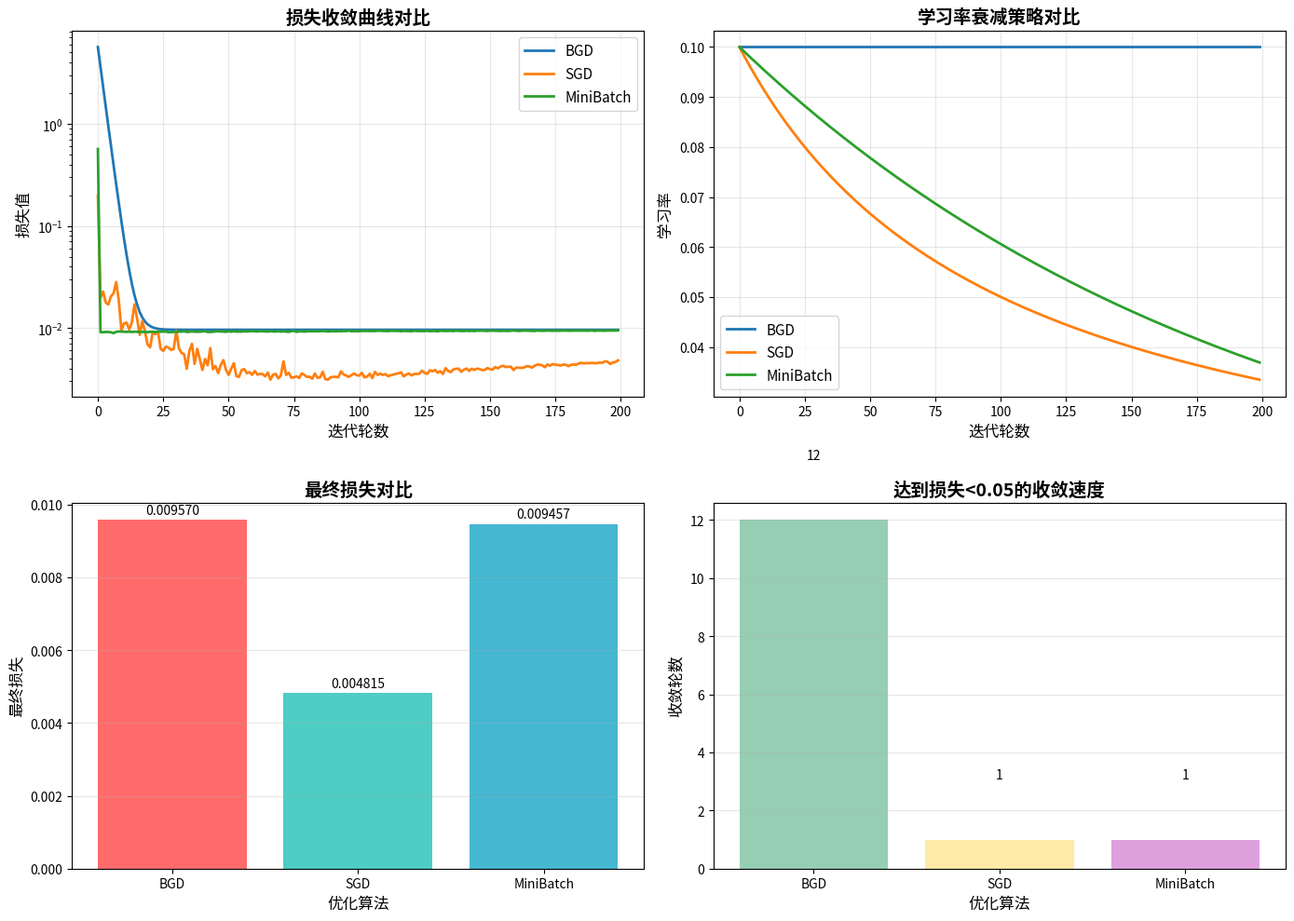

Recreate this plot in Python. (Note: this script raises an exception after producing the figure.)
#!/usr/bin/env python3
# -*- coding: utf-8 -*-
"""
线性回归优化对比实验
实现批量梯度下降、随机梯度下降、小批量梯度下降的性能对比
包含学习率衰减策略的数学原理实现
"""

import numpy as np
import matplotlib.pyplot as plt
import time
from typing import Tuple, List, Dict, Callable

# 设置中文字体
plt.rcParams['font.sans-serif'] = ['Noto Sans CJK JP']
plt.rcParams['axes.unicode_minus'] = False

class LinearRegression:
    """线性回归模型类"""
    def __init__(self, n_features: int):
        """
        初始化线性回归模型
        
        参数:
            n_features: 特征数量（不包括偏置项）
        """
        self.n_features = n_features
        self.weights = np.random.randn(n_features + 1) * 0.01  # 包含偏置项
        
    def predict(self, X: np.ndarray) -> np.ndarray:
        """
        预测函数
        
        参数:
            X: 输入特征矩阵 (n_samples, n_features)
            
        返回:
            y_pred: 预测值 (n_samples,)
        """
        # 添加偏置项
        X_bias = np.c_[np.ones(X.shape[0]), X]
        return X_bias @ self.weights
    
    def loss(self, X: np.ndarray, y: np.ndarray) -> float:
        """
        计算均方误差损失
        
        参数:
            X: 输入特征矩阵 (n_samples, n_features)
            y: 真实标签 (n_samples,)
            
        返回:
            mse: 均方误差
        """
        y_pred = self.predict(X)
        return np.mean((y_pred - y) ** 2)
    
    def gradient(self, X: np.ndarray, y: np.ndarray) -> np.ndarray:
        """
        计算梯度（批量）
        
        参数:
            X: 输入特征矩阵 (n_samples, n_features)
            y: 真实标签 (n_samples,)
            
        返回:
            grad: 梯度向量
        """
        n_samples = X.shape[0]
        X_bias = np.c_[np.ones(n_samples), X]
        y_pred = X_bias @ self.weights
        error = y_pred - y
        grad = (2 / n_samples) * (X_bias.T @ error)
        return grad

class LearningRateScheduler:
    """学习率调度器基类"""
    def __init__(self, initial_lr: float):
        self.initial_lr = initial_lr
        self.current_lr = initial_lr
        
    def step(self, epoch: int) -> float:
        """
        更新学习率
        
        参数:
            epoch: 当前迭代轮次
            
        返回:
            lr: 更新后的学习率
        """
        raise NotImplementedError
    
    def reset(self):
        """重置学习率"""
        self.current_lr = self.initial_lr

class ConstantLR(LearningRateScheduler):
    """恒定学习率"""
    def step(self, epoch: int) -> float:
        return self.current_lr

class TimeBasedDecayLR(LearningRateScheduler):
    """时间衰减学习率：lr = initial_lr / (1 + decay_rate * epoch)"""
    def __init__(self, initial_lr: float, decay_rate: float):
        super().__init__(initial_lr)
        self.decay_rate = decay_rate
        
    def step(self, epoch: int) -> float:
        self.current_lr = self.initial_lr / (1 + self.decay_rate * epoch)
        return self.current_lr

class ExponentialDecayLR(LearningRateScheduler):
    """指数衰减学习率：lr = initial_lr * decay_rate^epoch"""
    def __init__(self, initial_lr: float, decay_rate: float):
        super().__init__(initial_lr)
        self.decay_rate = decay_rate
        
    def step(self, epoch: int) -> float:
        self.current_lr = self.initial_lr * (self.decay_rate ** epoch)
        return self.current_lr

class StepDecayLR(LearningRateScheduler):
    """阶梯衰减学习率：每step_size轮衰减gamma倍"""
    def __init__(self, initial_lr: float, step_size: int, gamma: float):
        super().__init__(initial_lr)
        self.step_size = step_size
        self.gamma = gamma
        
    def step(self, epoch: int) -> float:
        self.current_lr = self.initial_lr * (self.gamma ** (epoch // self.step_size))
        return self.current_lr

def generate_data(n_samples: int = 1000, noise_std: float = 0.1) -> Tuple[np.ndarray, np.ndarray]:
    """
    生成模拟数据
    
    参数:
        n_samples: 样本数量
        noise_std: 噪声标准差
        
    返回:
        X: 特征矩阵
        y: 标签向量
    """
    np.random.seed(42)
    n_features = 5
    
    # 生成特征数据
    X = np.random.randn(n_samples, n_features)
    
    # 生成真实权重
    true_weights = np.array([2.0, -1.5, 0.8, 0.3, -0.6, 1.2])  # 包含偏置项
    
    # 生成标签（线性关系 + 噪声）
    X_bias = np.c_[np.ones(n_samples), X]
    y = X_bias @ true_weights + np.random.randn(n_samples) * noise_std
    
    return X, y

def batch_gradient_descent(model: LinearRegression, X: np.ndarray, y: np.ndarray,
                          lr_scheduler: LearningRateScheduler, n_epochs: int = 100) -> Dict:
    """
    批量梯度下降
    
    参数:
        model: 线性回归模型
        X: 特征矩阵
        y: 标签向量
        lr_scheduler: 学习率调度器
        n_epochs: 迭代轮数
        
    返回:
        history: 训练历史记录
    """
    n_samples = X.shape[0]
    losses = []
    lrs = []
    
    for epoch in range(n_epochs):
        # 获取当前学习率
        lr = lr_scheduler.step(epoch)
        lrs.append(lr)
        
        # 计算梯度并更新权重
        grad = model.gradient(X, y)
        model.weights -= lr * grad
        
        # 记录损失
        loss = model.loss(X, y)
        losses.append(loss)
        
    return {
        'losses': losses,
        'learning_rates': lrs,
        'final_weights': model.weights.copy()
    }

def stochastic_gradient_descent(model: LinearRegression, X: np.ndarray, y: np.ndarray,
                               lr_scheduler: LearningRateScheduler, n_epochs: int = 100) -> Dict:
    """
    随机梯度下降
    
    参数:
        model: 线性回归模型
        X: 特征矩阵
        y: 标签向量
        lr_scheduler: 学习率调度器
        n_epochs: 迭代轮数
        
    返回:
        history: 训练历史记录
    """
    n_samples = X.shape[0]
    losses = []
    lrs = []
    
    for epoch in range(n_epochs):
        # 获取当前学习率
        lr = lr_scheduler.step(epoch)
        lrs.append(lr)
        
        epoch_loss = 0
        
        # 随机打乱数据
        indices = np.random.permutation(n_samples)
        X_shuffled = X[indices]
        y_shuffled = y[indices]
        
        # 逐个样本更新
        for i in range(n_samples):
            xi = X_shuffled[i:i+1]
            yi = y_shuffled[i:i+1]
            
            # 计算梯度并更新权重
            grad = model.gradient(xi, yi)
            model.weights -= lr * grad
            
            # 计算当前样本损失
            epoch_loss += model.loss(xi, yi)
        
        # 记录平均损失
        losses.append(epoch_loss / n_samples)
        
    return {
        'losses': losses,
        'learning_rates': lrs,
        'final_weights': model.weights.copy()
    }

def mini_batch_gradient_descent(model: LinearRegression, X: np.ndarray, y: np.ndarray,
                               lr_scheduler: LearningRateScheduler, n_epochs: int = 100,
                               batch_size: int = 32) -> Dict:
    """
    小批量梯度下降
    
    参数:
        model: 线性回归模型
        X: 特征矩阵
        y: 标签向量
        lr_scheduler: 学习率调度器
        n_epochs: 迭代轮数
        batch_size: 批量大小
        
    返回:
        history: 训练历史记录
    """
    n_samples = X.shape[0]
    losses = []
    lrs = []
    
    for epoch in range(n_epochs):
        # 获取当前学习率
        lr = lr_scheduler.step(epoch)
        lrs.append(lr)
        
        epoch_loss = 0
        
        # 随机打乱数据
        indices = np.random.permutation(n_samples)
        X_shuffled = X[indices]
        y_shuffled = y[indices]
        
        # 按批次更新
        n_batches = n_samples // batch_size
        for batch in range(n_batches):
            start = batch * batch_size
            end = start + batch_size
            
            X_batch = X_shuffled[start:end]
            y_batch = y_shuffled[start:end]
            
            # 计算梯度并更新权重
            grad = model.gradient(X_batch, y_batch)
            model.weights -= lr * grad
            
            # 计算当前批次损失
            epoch_loss += model.loss(X_batch, y_batch)
        
        # 记录平均损失
        losses.append(epoch_loss / n_batches)
        
    return {
        'losses': losses,
        'learning_rates': lrs,
        'final_weights': model.weights.copy()
    }

def plot_comparison(results: Dict[str, Dict], save_path: str = None):
    """
    绘制优化算法对比图
    
    参数:
        results: 各算法的结果字典
        save_path: 保存路径
    """
    fig, axes = plt.subplots(2, 2, figsize=(14, 10))
    
    # 损失曲线对比
    ax = axes[0, 0]
    for name, result in results.items():
        ax.plot(result['losses'], label=name, linewidth=2)
    ax.set_xlabel('迭代轮数', fontsize=12)
    ax.set_ylabel('损失值', fontsize=12)
    ax.set_title('损失收敛曲线对比', fontsize=14, fontweight='bold')
    ax.grid(True, alpha=0.3)
    ax.legend(fontsize=11)
    ax.set_yscale('log')  # 对数尺度便于观察
    
    # 学习率变化
    ax = axes[0, 1]
    for name, result in results.items():
        ax.plot(result['learning_rates'], label=name, linewidth=2)
    ax.set_xlabel('迭代轮数', fontsize=12)
    ax.set_ylabel('学习率', fontsize=12)
    ax.set_title('学习率衰减策略对比', fontsize=14, fontweight='bold')
    ax.grid(True, alpha=0.3)
    ax.legend(fontsize=11)
    
    # 最终损失对比
    ax = axes[1, 0]
    names = list(results.keys())
    final_losses = [results[name]['losses'][-1] for name in names]
    bars = ax.bar(names, final_losses, color=['#FF6B6B', '#4ECDC4', '#45B7D1'])
    ax.set_xlabel('优化算法', fontsize=12)
    ax.set_ylabel('最终损失', fontsize=12)
    ax.set_title('最终损失对比', fontsize=14, fontweight='bold')
    ax.grid(True, alpha=0.3, axis='y')
    
    # 添加数值标签
    for bar, loss in zip(bars, final_losses):
        height = bar.get_height()
        ax.text(bar.get_x() + bar.get_width()/2., height + 0.0001,
                f'{loss:.6f}', ha='center', va='bottom', fontsize=10)
    
    # 收敛速度对比（达到特定损失阈值所需的轮数）
    ax = axes[1, 1]
    threshold = 0.05
    convergence_epochs = []
    for name in names:
        losses = results[name]['losses']
        for i, loss in enumerate(losses):
            if loss < threshold:
                convergence_epochs.append(i)
                break
        else:
            convergence_epochs.append(n_epochs)
    
    bars = ax.bar(names, convergence_epochs, color=['#96CEB4', '#FFEAA7', '#DDA0DD'])
    ax.set_xlabel('优化算法', fontsize=12)
    ax.set_ylabel('收敛轮数', fontsize=12)
    ax.set_title(f'达到损失<{threshold}的收敛速度', fontsize=14, fontweight='bold')
    ax.grid(True, alpha=0.3, axis='y')
    
    # 添加数值标签
    for bar, epoch in zip(bars, convergence_epochs):
        height = bar.get_height()
        ax.text(bar.get_x() + bar.get_width()/2., height + 2,
                f'{epoch}', ha='center', va='bottom', fontsize=10)
    
    plt.tight_layout()
    if save_path:
        plt.savefig(save_path, dpi=150, bbox_inches='tight')
        print(f"对比图已保存至: {save_path}")
    plt.show()

def print_algorithm_analysis(results: Dict[str, Dict]):
    """
    打印算法性能分析
    
    参数:
        results: 各算法的结果字典
    """
    print("=" * 80)
    print("优化算法性能分析")
    print("=" * 80)
    
    for name, result in results.items():
        print(f"\n{name}:")
        print(f"  最终损失: {result['losses'][-1]:.8f}")
        print(f"  初始损失: {result['losses'][0]:.8f}")
        print(f"  损失降低倍数: {result['losses'][0]/result['losses'][-1]:.2f}")
        print(f"  最终学习率: {result['learning_rates'][-1]:.8f}")
        print(f"  权重范数: {np.linalg.norm(result['final_weights']):.4f}")

def main():
    """主函数"""
    print("线性回归优化算法对比实验")
    print("=" * 80)
    
    # 生成数据
    X, y = generate_data(n_samples=1000, noise_std=0.1)
    print(f"数据生成完成: {X.shape[0]}个样本, {X.shape[1]}个特征")
    
    # 划分训练集和测试集
    split_idx = int(0.8 * X.shape[0])
    X_train, X_test = X[:split_idx], X[split_idx:]
    y_train, y_test = y[:split_idx], y[split_idx:]
    print(f"训练集: {X_train.shape[0]}个样本, 测试集: {X_test.shape[0]}个样本")
    
    # 定义学习率调度器
    initial_lr = 0.1
    schedulers = {
        'BGD': ConstantLR(initial_lr),
        'SGD': TimeBasedDecayLR(initial_lr, decay_rate=0.01),
        'MiniBatch': ExponentialDecayLR(initial_lr, decay_rate=0.995)
    }
    
    # 运行不同优化算法
    results = {}
    n_epochs = 200
    
    # 批量梯度下降
    print("\n1. 批量梯度下降 (Batch Gradient Descent) 运行中...")
    model_bgd = LinearRegression(n_features=X.shape[1])
    start_time = time.time()
    results['BGD'] = batch_gradient_descent(model_bgd, X_train, y_train, 
                                           schedulers['BGD'], n_epochs=n_epochs)
    bgd_time = time.time() - start_time
    print(f"   运行时间: {bgd_time:.2f}秒")
    
    # 随机梯度下降
    print("\n2. 随机梯度下降 (Stochastic Gradient Descent) 运行中...")
    model_sgd = LinearRegression(n_features=X.shape[1])
    start_time = time.time()
    results['SGD'] = stochastic_gradient_descent(model_sgd, X_train, y_train,
                                                schedulers['SGD'], n_epochs=n_epochs)
    sgd_time = time.time() - start_time
    print(f"   运行时间: {sgd_time:.2f}秒")
    
    # 小批量梯度下降
    print("\n3. 小批量梯度下降 (Mini-Batch Gradient Descent) 运行中...")
    model_mb = LinearRegression(n_features=X.shape[1])
    start_time = time.time()
    results['MiniBatch'] = mini_batch_gradient_descent(model_mb, X_train, y_train,
                                                      schedulers['MiniBatch'], 
                                                      n_epochs=n_epochs, batch_size=32)
    mb_time = time.time() - start_time
    print(f"   运行时间: {mb_time:.2f}秒")
    
    # 打印性能分析
    print_algorithm_analysis(results)
    
    # 绘制对比图
    print("\n生成可视化对比图...")
    plot_comparison(results, save_path='outputs/阶段一/Week2/Day8/优化算法对比.png')
    
    # 测试集性能评估
    print("\n" + "=" * 80)
    print("测试集性能评估")
    print("=" * 80)
    
    models = {'BGD': model_bgd, 'SGD': model_sgd, 'MiniBatch': model_mb}
    for name, model in models.items():
        test_loss = model.loss(X_test, y_test)
        print(f"{name}: 测试集损失 = {test_loss:.8f}")
    
    # 学习率衰减策略对比
    print("\n" + "=" * 80)
    print("学习率衰减策略对比")
    print("=" * 80)
    
    lr_strategies = {
        '恒定': ConstantLR(0.1),
        '时间衰减': TimeBasedDecayLR(0.1, decay_rate=0.01),
        '指数衰减': ExponentialDecayLR(0.1, decay_rate=0.995),
        '阶梯衰减': StepDecayLR(0.1, step_size=50, gamma=0.5)
    }
    
    fig, ax = plt.subplots(figsize=(10, 6))
    for name, scheduler in lr_strategies.items():
        lrs = [scheduler.step(epoch) for epoch in range(n_epochs)]
        ax.plot(lrs, label=name, linewidth=2)
        scheduler.reset()
    
    ax.set_xlabel('迭代轮数', fontsize=12)
    ax.set_ylabel('学习率', fontsize=12)
    ax.set_title('不同学习率衰减策略对比', fontsize=14, fontweight='bold')
    ax.grid(True, alpha=0.3)
    ax.legend(fontsize=11)
    plt.tight_layout()
    plt.savefig('outputs/阶段一/Week2/Day8/学习率衰减策略对比.png', dpi=150, bbox_inches='tight')
    plt.show()
    print("学习率衰减策略对比图已保存")
    
    print("\n实验完成！")

if __name__ == "__main__":
    main()
